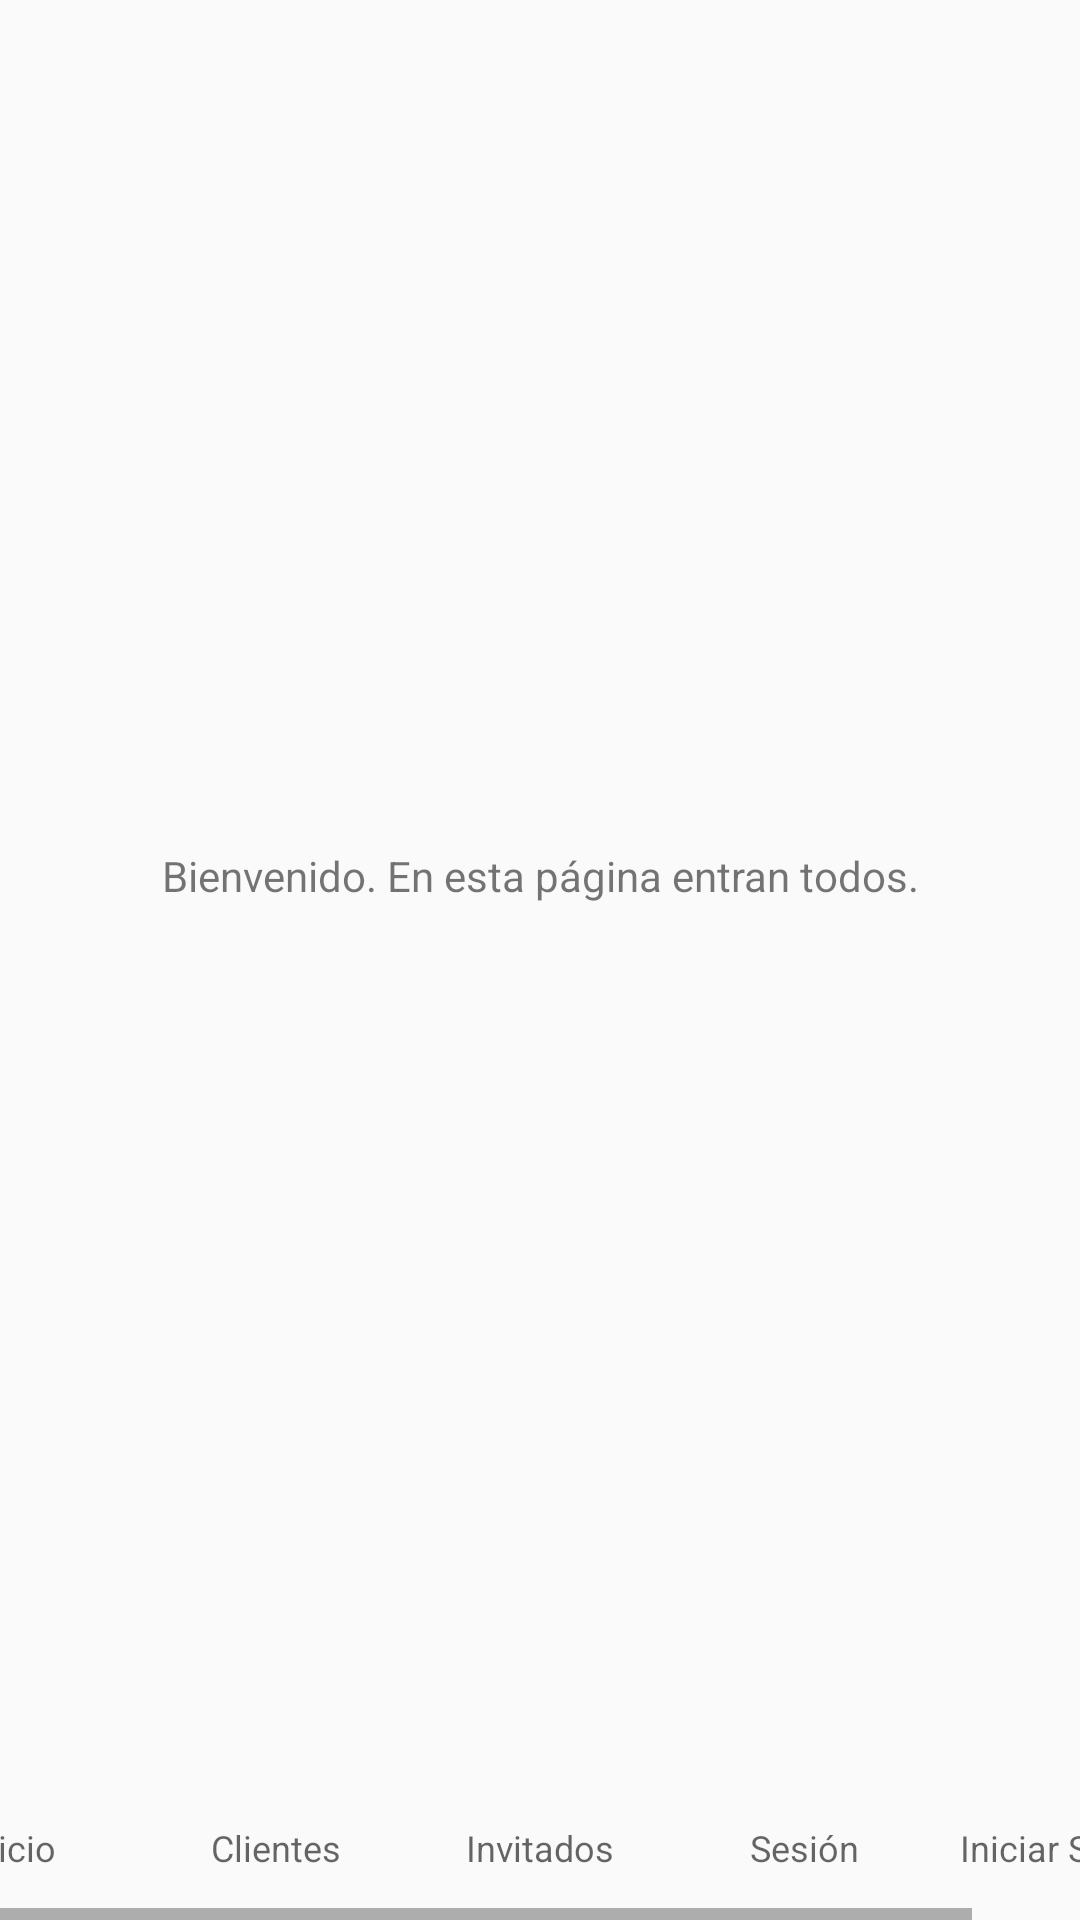

Android layout source for this screen:
<!-- AndroidManifest.xml: application theme AppTheme -->
<!-- res/layout/form_index.xml -->
<?xml version="1.0" encoding="utf-8"?>
<android.support.constraint.ConstraintLayout xmlns:android="http://schemas.android.com/apk/res/android" 
  xmlns:app="http://schemas.android.com/apk/res-auto" 
  style="@style/body" 
  android:id="@+id/constraintLayout">
  <android.support.design.widget.CoordinatorLayout style="@style/main" 
    android:id="@+id/coordinator" 
    android:tag="coordinator" 
    app:layout_constraintBottom_toTopOf="@+id/navegacion" 
    app:layout_constraintLeft_toLeftOf="parent" 
    app:layout_constraintTop_toTopOf="parent">
    <TextView style="@style/scroll_responsivo" 
      android:gravity="center"
      android:text="@string/bienvenidos_todos"/>
  </android.support.design.widget.CoordinatorLayout>
  <include layout="@layout/form_navegacion" 
    android:id="@+id/navegacion"/>
</android.support.constraint.ConstraintLayout>
<!-- res/layout/form_navegacion.xml (included above) -->
<?xml version="1.0" encoding="utf-8"?>
<HorizontalScrollView xmlns:android="http://schemas.android.com/apk/res/android" 
  xmlns:app="http://schemas.android.com/apk/res-auto" 
  android:id="@+id/scrollNavegacion" 
  android:background="?android:attr/windowBackground" 
  android:layout_width="match_parent" 
  android:layout_height="wrap_content" 
  app:layout_constraintBottom_toBottomOf="parent" 
  app:layout_constraintLeft_toLeftOf="parent" 
  app:layout_constraintRight_toRightOf="parent">
  <android.support.v7.widget.LinearLayoutCompat android:id="@+id/linearLayoutNavegacion" 
    android:layout_width="wrap_content" 
    android:layout_height="wrap_content" 
    android:layout_gravity="center" 
    android:orientation="horizontal">
    <Button android:id="@+id/navInicio" 
      style="@style/tab" 
      android:text="@string/inicio" 
      android:onClick="clicNavInicio" />
    <Button android:id="@+id/navClientes" 
      style="@style/tab" 
      android:text="@string/clientes" 
      android:onClick="clicNavClientes" />
    <Button android:id="@+id/navInvitados" 
      style="@style/tab" 
      android:text="@string/invitados" 
      android:onClick="clicNavInvitados"/>
    <Button android:id="@+id/navSesion" 
      style="@style/tab" 
      android:text="@string/sesion" 
      android:onClick="clicNavSesion"/>
    <Button android:id="@+id/navInicia" 
      style="@style/tab" 
      android:text="@string/iniciar_sesion" 
      android:onClick="clicNavInicia"/>
  </android.support.v7.widget.LinearLayoutCompat>
</HorizontalScrollView>
<!-- resources referenced by this layout -->
<resources>
  <string name="bienvenidos_todos">Bienvenido. En esta página entran todos.</string>
  <string name="clientes">Clientes</string>
  <string name="iniciar_sesion">Iniciar Sesión</string>
  <string name="inicio">Inicio</string>
  <string name="invitados">Invitados</string>
  <string name="sesion">Sesión</string>
  <style name="body">
      <item name="android:layout_width">match_parent</item>
      <item name="android:layout_height">match_parent</item>
    </style>
  <style name="main">
      <item name="android:layout_width">match_parent</item>
      <item name="android:layout_height">0dp</item>
      <item name="android:layout_marginBottom">8dp</item>
    </style>
  <style name="scroll_responsivo">
      <item name="android:layout_width">match_parent</item>
      <item name="android:layout_height">match_parent</item>
    </style>
  <style name="tab" parent="Widget.AppCompat.Button">
      <item name="android:layout_width">wrap_content</item>
      <item name="android:layout_height">wrap_content</item>
      <item name="android:background">?android:attr/windowBackground</item>
      <item name="android:textAppearance">
        @style/TextAppearance.AppCompat.Caption
      </item>
    </style>
  <style name="AppTheme" parent="Theme.AppCompat.Light.DarkActionBar">
      <item name="colorPrimary">@color/colorPrimary</item>
      <item name="colorPrimaryDark">@color/colorPrimaryDark</item>
      <item name="colorAccent">@color/colorAccent</item>
    </style>
  <!-- not gathered from this repository: default colours our renderer supplied (Android Studio template values) -->
  <color name="colorPrimary">#FF6200EE</color>
  <color name="colorPrimaryDark">#FF3700B3</color>
  <color name="colorAccent">#FF03DAC5</color>
</resources>
